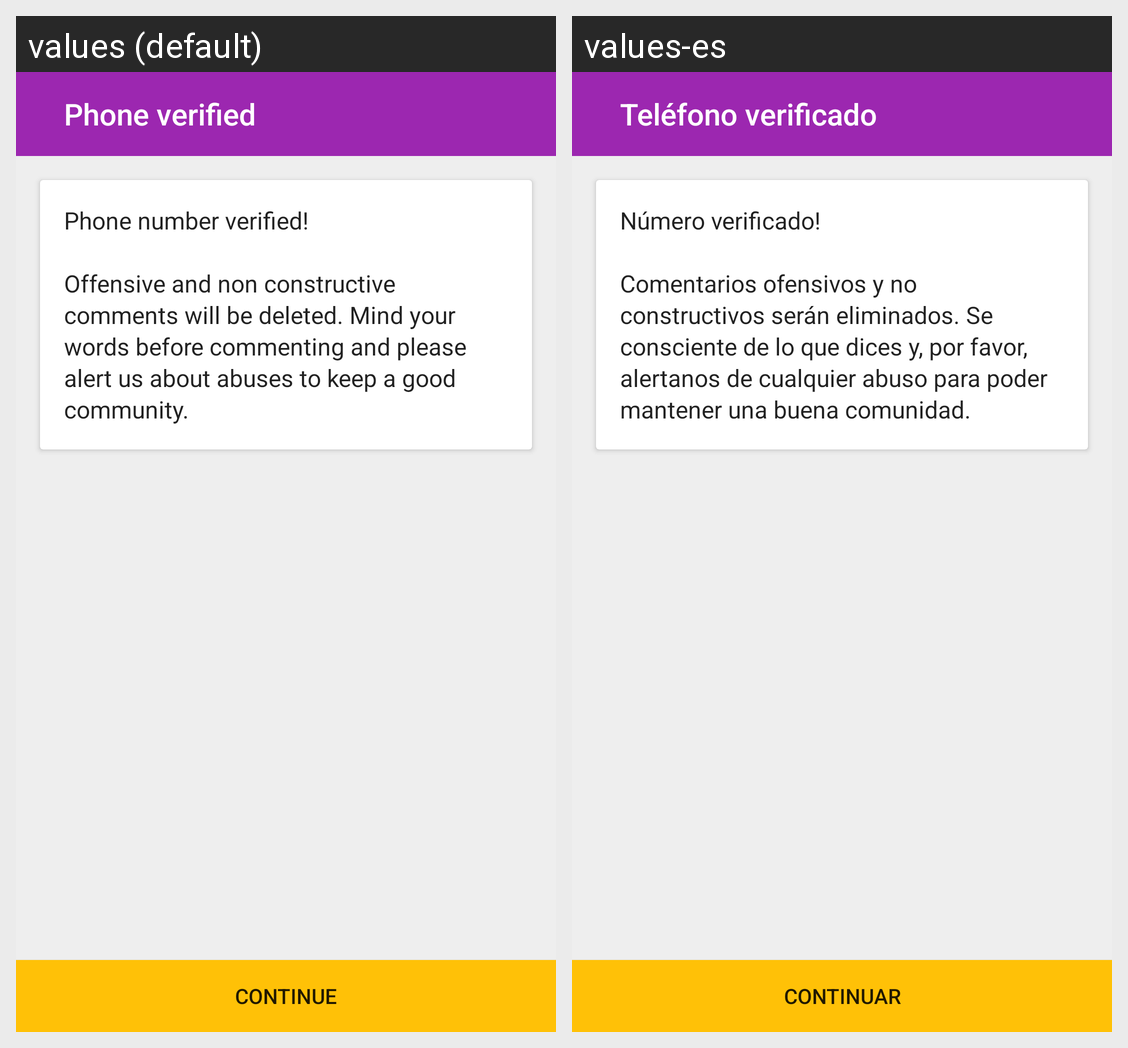

Locale-by-locale string values for the Android screen shown in this grid:
Android screen res/layout/fragment_on_boarding_warning.xml rendered under 2 locales, left to right: values (default), values-es. Device: Nexus 5 (rendered at 1080×1920; each locale shown at half size, 540×960, under a caption strip naming it); theme FFBase.Theme.
Strings drawn on this screen, with the default value and each locale's value (text and hints the layout hard-codes, and strings that could not be matched under every locale, appear in the picture but are not listed):

on_boarding_warning_title
  values: Phone verified
  values-es: Teléfono verificado

on_boarding_warning
  values: Phone number verified! 
      
      Offensive and non constructive comments will be deleted. Mind your words before commenting and please alert us about abuses to keep a good community.
  values-es: Número verificado! 
      
      Comentarios ofensivos y no constructivos serán eliminados. Se consciente de lo que dices y, por favor, alertanos de cualquier abuso para poder mantener una buena comunidad.

button_continue
  values: Continue
  values-es: Continuar
